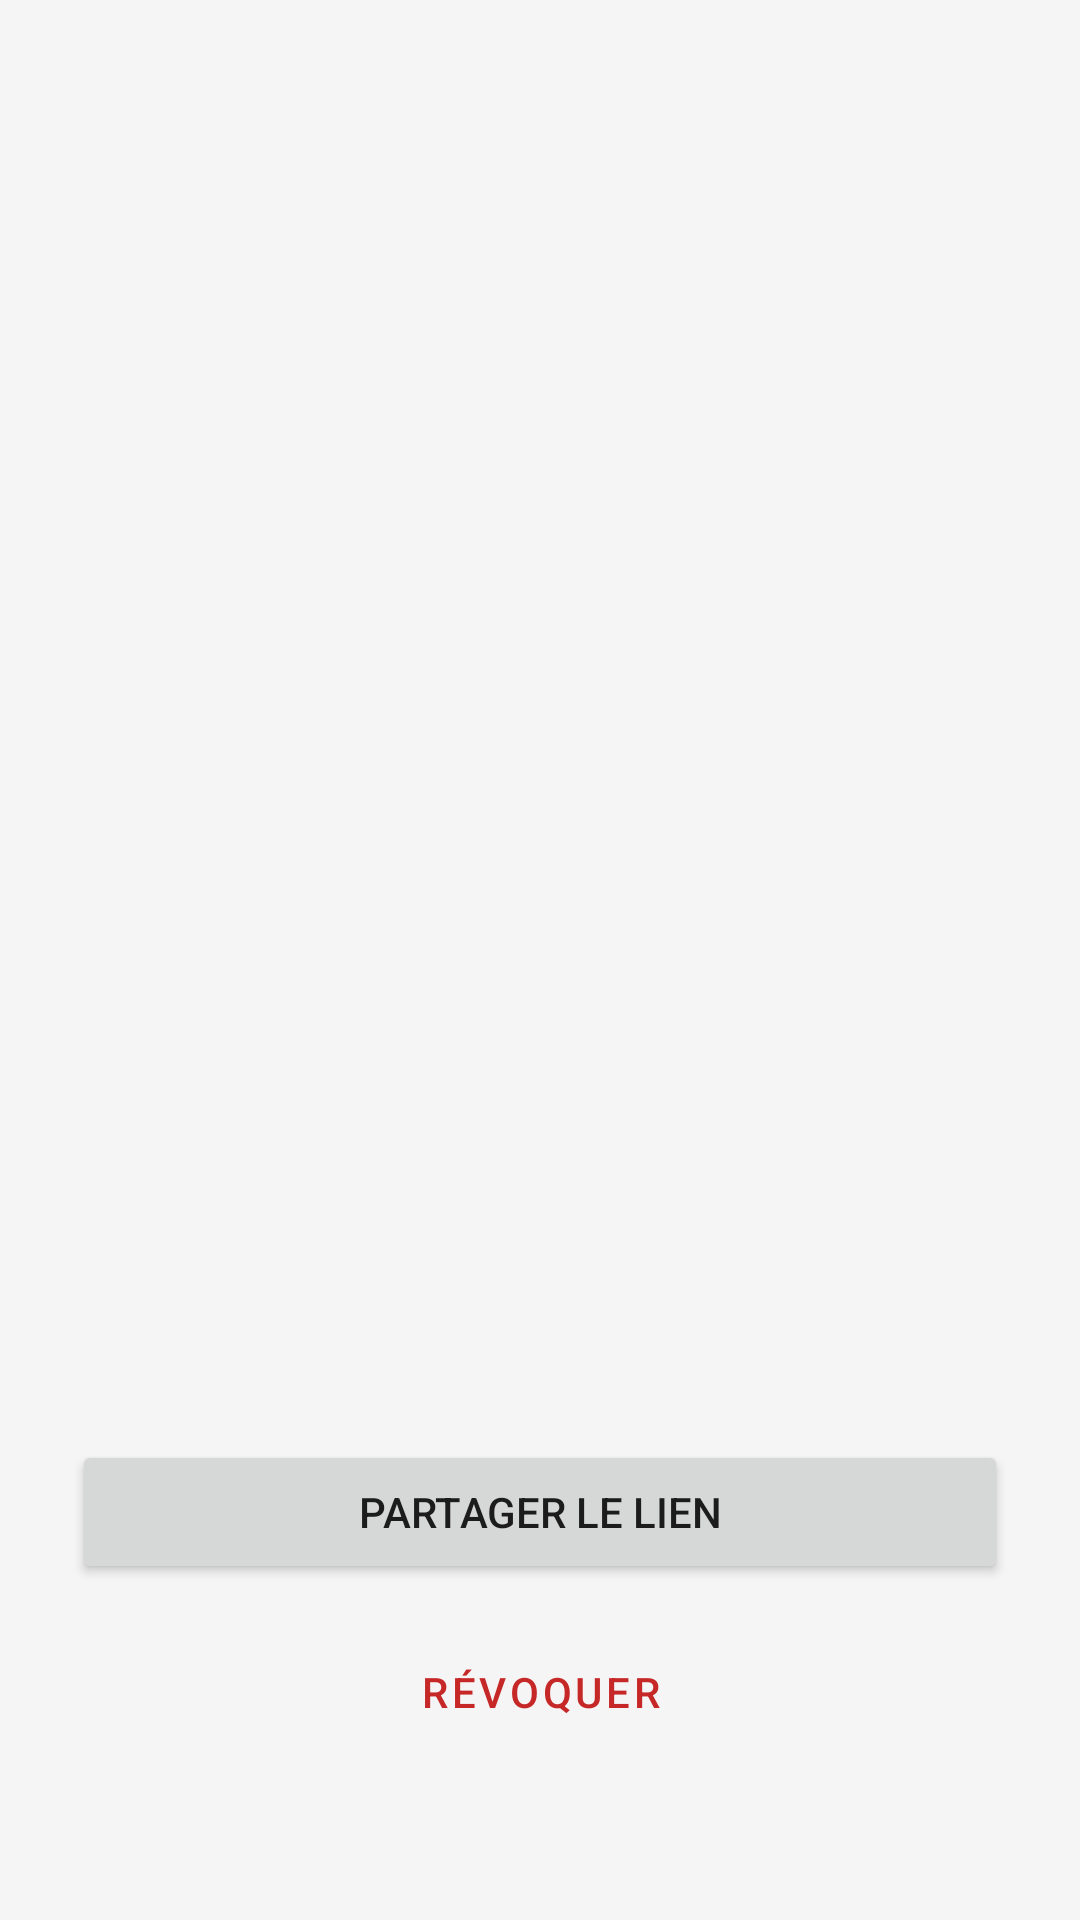

Layout XML and referenced resources for this Android screen:
<!-- AndroidManifest.xml: application theme Theme.GuestDock -->
<!-- res/layout/activity_guest_session.xml -->
<?xml version="1.0" encoding="utf-8"?>
<ScrollView xmlns:android="http://schemas.android.com/apk/res/android"
    android:layout_width="match_parent"
    android:layout_height="match_parent"
    android:background="@color/background">

    <LinearLayout
        android:layout_width="match_parent"
        android:layout_height="wrap_content"
        android:orientation="vertical"
        android:padding="24dp"
        android:gravity="center_horizontal">

        <TextView
            android:id="@+id/tv_session_name"
            android:layout_width="wrap_content"
            android:layout_height="wrap_content"
            android:textSize="22sp"
            android:textStyle="bold"
            android:layout_marginBottom="4dp"/>

        <TextView
            android:id="@+id/tv_status"
            android:layout_width="wrap_content"
            android:layout_height="wrap_content"
            android:textSize="14sp"
            android:layout_marginBottom="16dp"/>

        
        <ImageView
            android:id="@+id/iv_qr"
            android:layout_width="280dp"
            android:layout_height="280dp"
            android:layout_marginBottom="16dp"
            android:contentDescription="QR code accès invité"/>

        
        <TextView
            android:id="@+id/tv_guest_url"
            android:layout_width="match_parent"
            android:layout_height="wrap_content"
            android:textSize="13sp"
            android:textColor="@color/primary"
            android:gravity="center"
            android:layout_marginBottom="8dp"/>

        <TextView
            android:id="@+id/tv_expiry"
            android:layout_width="wrap_content"
            android:layout_height="wrap_content"
            android:textColor="@color/text_secondary"
            android:layout_marginBottom="4dp"/>

        <TextView
            android:id="@+id/tv_access_count"
            android:layout_width="wrap_content"
            android:layout_height="wrap_content"
            android:textColor="@color/text_secondary"
            android:layout_marginBottom="24dp"/>

        <Button
            android:id="@+id/btn_share"
            android:layout_width="match_parent"
            android:layout_height="wrap_content"
            android:text="Partager le lien"
            android:layout_marginBottom="12dp"/>

        <Button
            android:id="@+id/btn_revoke"
            android:layout_width="match_parent"
            android:layout_height="wrap_content"
            android:text="@string/revoke"
            style="@style/Widget.MaterialComponents.Button.OutlinedButton"
            android:textColor="@color/red"/>

    </LinearLayout>
</ScrollView>
<!-- resources referenced by this layout -->
<resources>
  <color name="background">#F5F5F5</color>
  <color name="primary">#1565C0</color>
  <color name="red">#C62828</color>
  <color name="text_secondary">#757575</color>
  <string name="revoke">Révoquer</string>
  <style name="Theme.GuestDock" parent="Theme.MaterialComponents.DayNight.DarkActionBar">
          <item name="colorPrimary">@color/primary</item>
          <item name="colorPrimaryVariant">@color/primary_dark</item>
          <item name="colorOnPrimary">@color/on_primary</item>
          <item name="colorSecondary">@color/accent</item>
          <item name="android:colorBackground">@color/background</item>
      </style>
  <color name="primary_dark">#003c8f</color>
  <color name="on_primary">#FFFFFF</color>
  <color name="accent">#FF6F00</color>
</resources>
